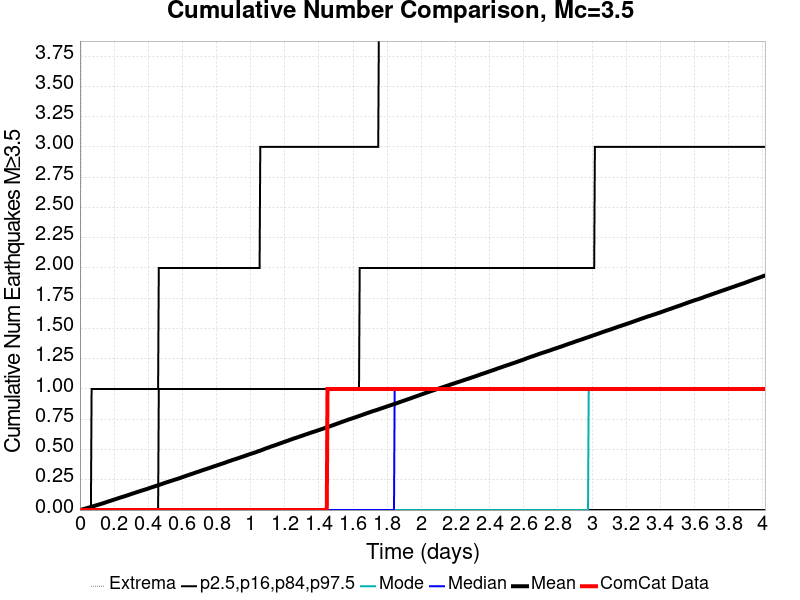

Source data for this figure (header and first rows):
Time (days), ComCat Data, Simulation Mean, Simulation Median, Simulation Mode, Simulation Minimum, Simulation Maximum, 2.5 %-ile, 16 %-ile, 84 %-ile, 97.5 %-ile
0.0, 0.0, 0.0, 0.0, 0.0, 0.0, 0.0, 0.0, 0.0, 0.0, 0.0
0.004017, 0.0, 0.00163, 0.0, 0.0, 0.0, 2.0, 0.0, 0.0, 0.0, 0.0
0.008034, 0.0, 0.00309, 0.0, 0.0, 0.0, 9.0, 0.0, 0.0, 0.0, 0.0
0.01205, 0.0, 0.00482, 0.0, 0.0, 0.0, 14.0, 0.0, 0.0, 0.0, 0.0
0.01607, 0.0, 0.00648, 0.0, 0.0, 0.0, 17.0, 0.0, 0.0, 0.0, 0.0
0.02008, 0.0, 0.00803, 0.0, 0.0, 0.0, 20.0, 0.0, 0.0, 0.0, 0.0
0.0241, 0.0, 0.0096, 0.0, 0.0, 0.0, 25.0, 0.0, 0.0, 0.0, 0.0
0.02812, 0.0, 0.01093, 0.0, 0.0, 0.0, 27.0, 0.0, 0.0, 0.0, 0.0
0.03213, 0.0, 0.01265, 0.0, 0.0, 0.0, 27.0, 0.0, 0.0, 0.0, 0.0
0.03615, 0.0, 0.01421, 0.0, 0.0, 0.0, 28.0, 0.0, 0.0, 0.0, 0.0
0.04017, 0.0, 0.01577, 0.0, 0.0, 0.0, 30.0, 0.0, 0.0, 0.0, 0.0
0.04419, 0.0, 0.01755, 0.0, 0.0, 0.0, 33.0, 0.0, 0.0, 0.0, 0.0
0.0482, 0.0, 0.01902, 0.0, 0.0, 0.0, 34.0, 0.0, 0.0, 0.0, 0.0
0.05222, 0.0, 0.02058, 0.0, 0.0, 0.0, 36.0, 0.0, 0.0, 0.0, 0.0
0.05624, 0.0, 0.02218, 0.0, 0.0, 0.0, 36.0, 0.0, 0.0, 0.0, 0.0
0.06025, 0.0, 0.02408, 0.0, 0.0, 0.0, 36.0, 0.0, 0.0, 0.0, 0.0
0.06427, 0.0, 0.02573, 0.0, 0.0, 0.0, 36.0, 0.0, 0.0, 0.0, 0.0
0.06829, 0.0, 0.02742, 0.0, 0.0, 0.0, 37.0, 0.0, 0.0, 0.0, 1.0
0.0723, 0.0, 0.02941, 0.0, 0.0, 0.0, 37.0, 0.0, 0.0, 0.0, 1.0
0.07632, 0.0, 0.0311, 0.0, 0.0, 0.0, 39.0, 0.0, 0.0, 0.0, 1.0
0.08034, 0.0, 0.03263, 0.0, 0.0, 0.0, 40.0, 0.0, 0.0, 0.0, 1.0
0.08435, 0.0, 0.03435, 0.0, 0.0, 0.0, 46.0, 0.0, 0.0, 0.0, 1.0
0.08837, 0.0, 0.03608, 0.0, 0.0, 0.0, 48.0, 0.0, 0.0, 0.0, 1.0
0.09239, 0.0, 0.03792, 0.0, 0.0, 0.0, 51.0, 0.0, 0.0, 0.0, 1.0
0.0964, 0.0, 0.03951, 0.0, 0.0, 0.0, 56.0, 0.0, 0.0, 0.0, 1.0
0.1004, 0.0, 0.041, 0.0, 0.0, 0.0, 57.0, 0.0, 0.0, 0.0, 1.0
0.1044, 0.0, 0.0428, 0.0, 0.0, 0.0, 59.0, 0.0, 0.0, 0.0, 1.0
0.1085, 0.0, 0.04438, 0.0, 0.0, 0.0, 61.0, 0.0, 0.0, 0.0, 1.0
0.1125, 0.0, 0.04613, 0.0, 0.0, 0.0, 61.0, 0.0, 0.0, 0.0, 1.0
0.1165, 0.0, 0.04798, 0.0, 0.0, 0.0, 63.0, 0.0, 0.0, 0.0, 1.0
0.1205, 0.0, 0.04948, 0.0, 0.0, 0.0, 65.0, 0.0, 0.0, 0.0, 1.0
0.1245, 0.0, 0.05129, 0.0, 0.0, 0.0, 66.0, 0.0, 0.0, 0.0, 1.0
0.1285, 0.0, 0.05328, 0.0, 0.0, 0.0, 69.0, 0.0, 0.0, 0.0, 1.0
0.1326, 0.0, 0.05497, 0.0, 0.0, 0.0, 69.0, 0.0, 0.0, 0.0, 1.0
0.1366, 0.0, 0.05659, 0.0, 0.0, 0.0, 71.0, 0.0, 0.0, 0.0, 1.0
0.1406, 0.0, 0.05851, 0.0, 0.0, 0.0, 72.0, 0.0, 0.0, 0.0, 1.0
0.1446, 0.0, 0.06025, 0.0, 0.0, 0.0, 74.0, 0.0, 0.0, 0.0, 1.0
0.1486, 0.0, 0.06215, 0.0, 0.0, 0.0, 76.0, 0.0, 0.0, 0.0, 1.0
0.1526, 0.0, 0.06417, 0.0, 0.0, 0.0, 78.0, 0.0, 0.0, 0.0, 1.0
0.1567, 0.0, 0.06636, 0.0, 0.0, 0.0, 80.0, 0.0, 0.0, 0.0, 1.0
0.1607, 0.0, 0.06835, 0.0, 0.0, 0.0, 82.0, 0.0, 0.0, 0.0, 1.0
0.1647, 0.0, 0.07006, 0.0, 0.0, 0.0, 83.0, 0.0, 0.0, 0.0, 1.0
0.1687, 0.0, 0.07185, 0.0, 0.0, 0.0, 83.0, 0.0, 0.0, 0.0, 1.0
0.1727, 0.0, 0.07366, 0.0, 0.0, 0.0, 84.0, 0.0, 0.0, 0.0, 1.0
0.1767, 0.0, 0.07548, 0.0, 0.0, 0.0, 84.0, 0.0, 0.0, 0.0, 1.0
0.1808, 0.0, 0.07723, 0.0, 0.0, 0.0, 85.0, 0.0, 0.0, 0.0, 1.0
0.1848, 0.0, 0.07906, 0.0, 0.0, 0.0, 87.0, 0.0, 0.0, 0.0, 1.0
0.1888, 0.0, 0.08118, 0.0, 0.0, 0.0, 90.0, 0.0, 0.0, 0.0, 1.0
0.1928, 0.0, 0.08295, 0.0, 0.0, 0.0, 90.0, 0.0, 0.0, 0.0, 1.0
0.1968, 0.0, 0.08488, 0.0, 0.0, 0.0, 90.0, 0.0, 0.0, 0.0, 1.0
0.2008, 0.0, 0.08681, 0.0, 0.0, 0.0, 91.0, 0.0, 0.0, 0.0, 1.0
0.2049, 0.0, 0.0886, 0.0, 0.0, 0.0, 91.0, 0.0, 0.0, 0.0, 1.0
0.2089, 0.0, 0.09044, 0.0, 0.0, 0.0, 92.0, 0.0, 0.0, 0.0, 1.0
0.2129, 0.0, 0.09224, 0.0, 0.0, 0.0, 92.0, 0.0, 0.0, 0.0, 1.0
0.2169, 0.0, 0.09411, 0.0, 0.0, 0.0, 92.0, 0.0, 0.0, 0.0, 1.0
0.2209, 0.0, 0.09615, 0.0, 0.0, 0.0, 92.0, 0.0, 0.0, 0.0, 1.0
0.2249, 0.0, 0.0978, 0.0, 0.0, 0.0, 92.0, 0.0, 0.0, 0.0, 1.0
0.229, 0.0, 0.09973, 0.0, 0.0, 0.0, 92.0, 0.0, 0.0, 0.0, 1.0
0.233, 0.0, 0.1016, 0.0, 0.0, 0.0, 93.0, 0.0, 0.0, 0.0, 1.0
0.237, 0.0, 0.1033, 0.0, 0.0, 0.0, 93.0, 0.0, 0.0, 0.0, 1.0
... 940 more rows
